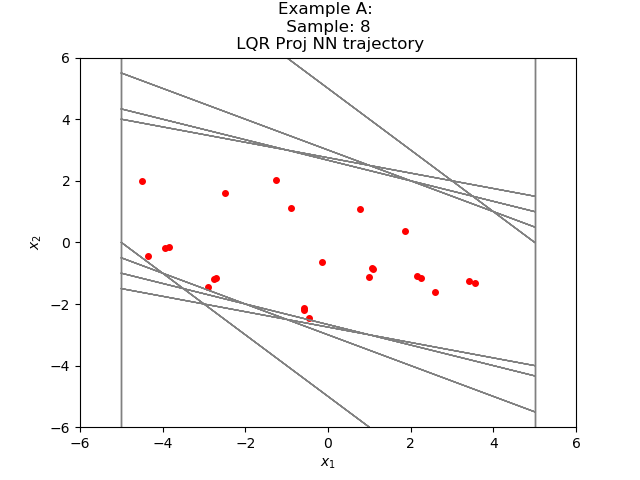

The file beside this chart, header and first rows:
-1.264274483633928803e+00, 2.032489412369276049e+00
7.682148218154907227e-01, 1.086160242557525635e+00
1.854375004768371582e+00, 3.554418087005615234e-01
